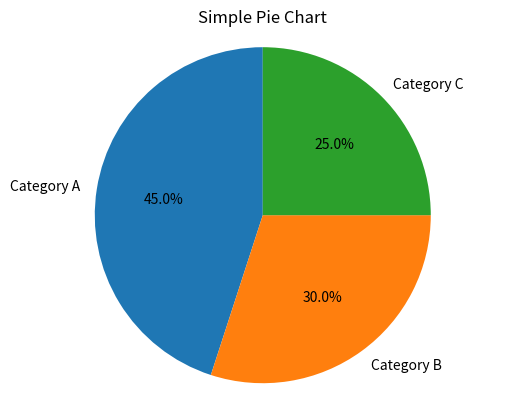

This chart was generated by the following Python code:
import matplotlib.pyplot as plt

labels = ['Category A', 'Category B', 'Category C']
sizes = [45, 30, 25]

plt.pie(sizes, labels=labels, autopct='%1.1f%%', startangle=90)
plt.axis('equal')  # Equal aspect ratio ensures the pie chart is circular.
plt.title('Simple Pie Chart')
plt.show()
